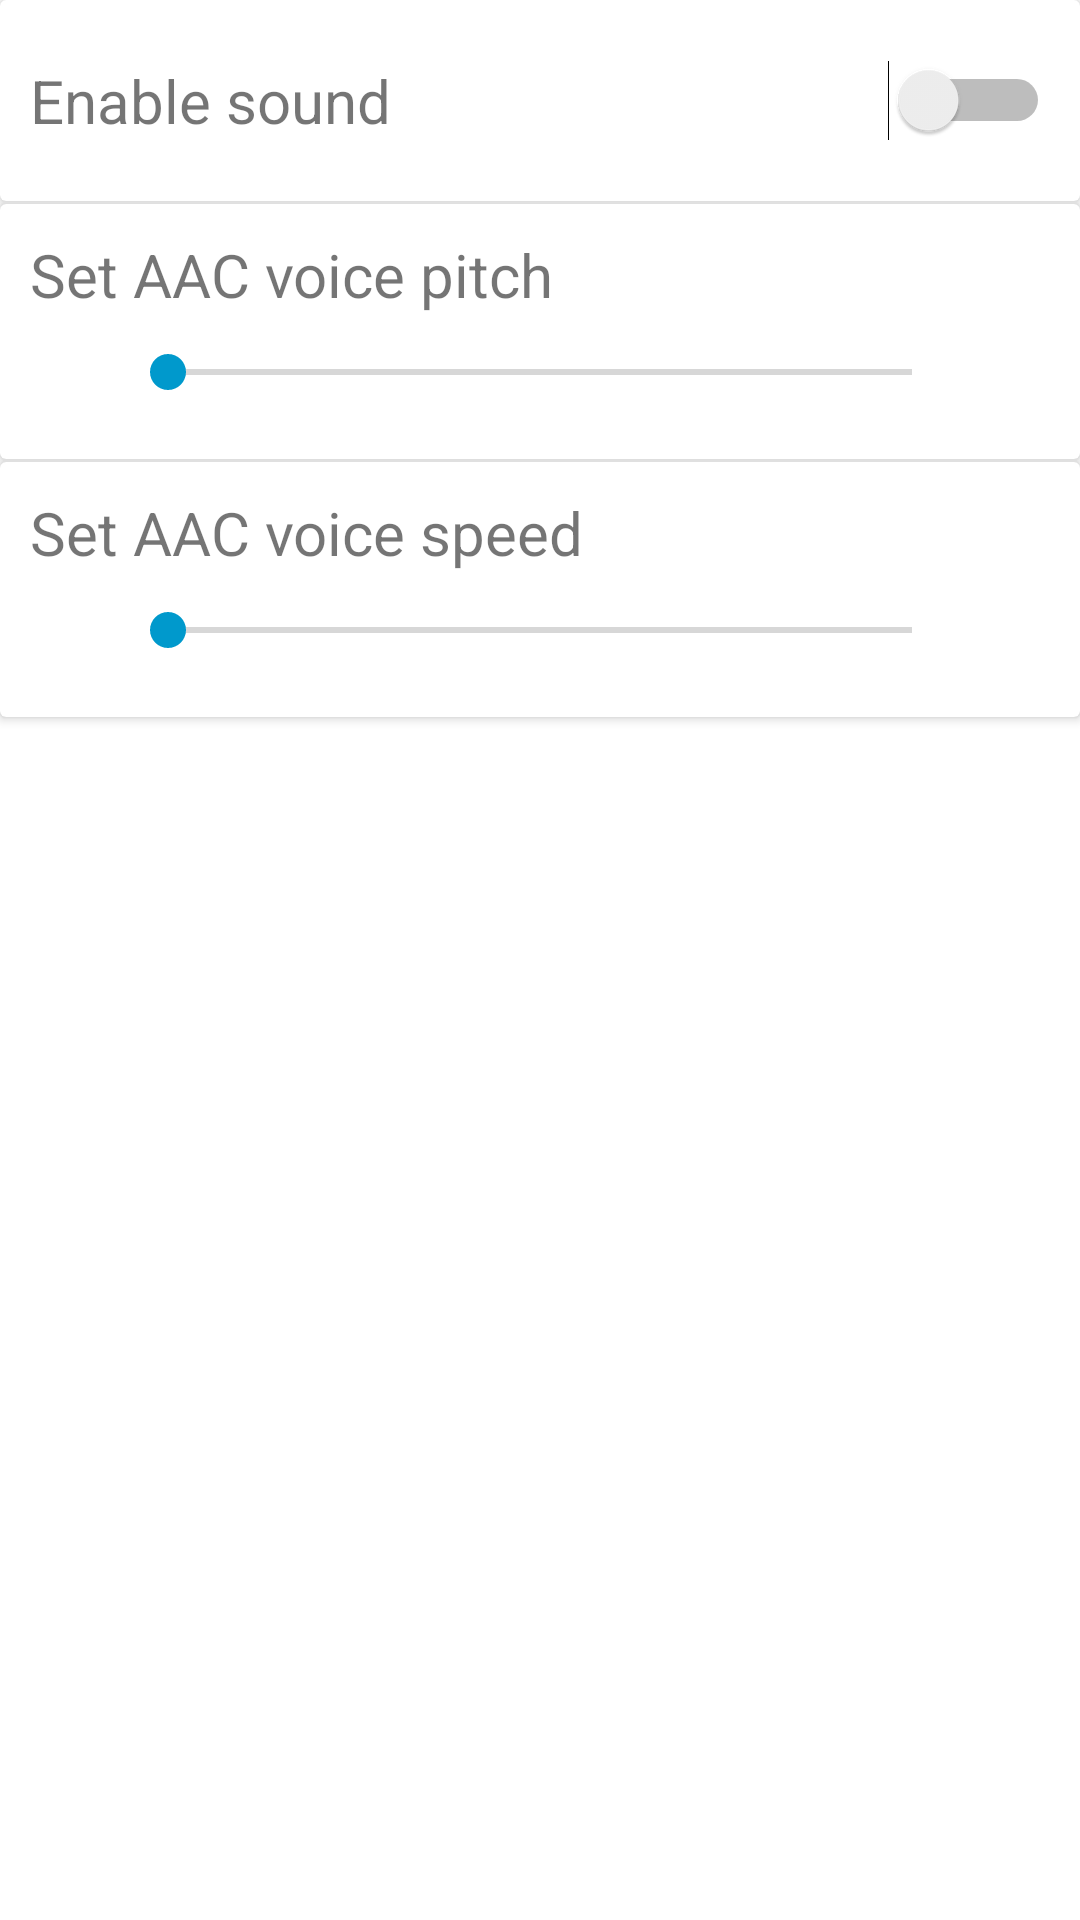

Layout XML and referenced resources for this Android screen:
<!-- AndroidManifest.xml: application theme AppTheme -->
<!-- res/layout/fragment_settings.xml -->
<?xml version="1.0" encoding="utf-8"?>
<LinearLayout xmlns:android="http://schemas.android.com/apk/res/android"
    android:orientation="vertical"
    android:layout_width="match_parent"
    android:layout_height="match_parent"
    android:background="@color/white">

    <androidx.cardview.widget.CardView
        android:layout_width="match_parent"
        android:layout_height="wrap_content">

        <RelativeLayout
            android:layout_width="match_parent"
            android:layout_height="match_parent"
            android:padding="10dp"
            android:layout_marginBottom="10dp"
            android:layout_marginTop="10dp">

            <TextView
                android:text="@string/enable_sound"
                style="@style/style_settings_item_text" />

            <Switch
                android:layout_width="wrap_content"
                android:layout_height="wrap_content"
                android:id="@+id/swSound"
                android:layout_alignParentEnd="true"
                android:layout_centerVertical="true"/>

        </RelativeLayout>

    </androidx.cardview.widget.CardView>

    <View
        android:layout_width="match_parent"
        android:layout_height="1dp"/>

    <androidx.cardview.widget.CardView
        android:layout_width="match_parent"
        android:layout_height="wrap_content">

        <RelativeLayout
            android:layout_width="match_parent"
            android:layout_height="match_parent"
            android:padding="10dp">

            <TextView
                android:text="@string/set_pitch"
                android:id="@+id/tvPitch"
                style="@style/style_settings_item_text" />

            <TextView
                android:layout_width="wrap_content"
                android:layout_height="wrap_content"
                android:textSize="20sp"
                android:layout_alignParentEnd="true"
                android:layout_marginEnd="10dp"
                android:id="@+id/tvPitchValue"/>

            <SeekBar
                android:layout_marginTop="10dp"
                android:layout_marginBottom="10dp"
                android:layout_marginStart="30dp"
                android:layout_marginEnd="30dp"
                android:layout_width="match_parent"
                android:layout_height="wrap_content"
                android:id="@+id/sbPitch"
                android:max="30"
                android:layout_below="@+id/tvPitch"/>

        </RelativeLayout>

    </androidx.cardview.widget.CardView>

    <View
        android:layout_width="match_parent"
        android:layout_height="1dp"/>

    <androidx.cardview.widget.CardView
        android:layout_width="match_parent"
        android:layout_height="wrap_content">

        <RelativeLayout
            android:layout_width="match_parent"
            android:layout_height="match_parent"
            android:padding="10dp">

            <TextView
                android:text="@string/set_speed"
                android:id="@+id/tvSpeed"
                style="@style/style_settings_item_text"
                android:layout_centerVertical="false"/>

            <TextView
                android:layout_width="wrap_content"
                android:layout_height="wrap_content"
                android:textSize="20sp"
                android:layout_alignParentEnd="true"
                android:layout_marginEnd="10dp"
                android:id="@+id/tvSpeedValue"/>

            <SeekBar
                android:layout_marginTop="10dp"
                android:layout_marginBottom="10dp"
                android:layout_marginStart="30dp"
                android:layout_marginEnd="30dp"
                android:layout_width="match_parent"
                android:layout_height="wrap_content"
                android:id="@+id/sbSpeed"
                android:max="30"
                android:layout_alignParentEnd="true"
                android:layout_below="@+id/tvSpeed"/>

        </RelativeLayout>

    </androidx.cardview.widget.CardView>

</LinearLayout>
<!-- resources referenced by this layout -->
<resources>
  <color name="white">#FFFFFF</color>
  <string name="enable_sound">Enable sound</string>
  <string name="set_pitch">Set AAC voice pitch</string>
  <string name="set_speed">Set AAC voice speed</string>
  <style name="style_settings_item_text">
          <item name="android:layout_width">wrap_content</item>
          <item name="android:layout_height">wrap_content</item>
          <item name="android:textSize">20sp</item>
          <item name="android:layout_alignParentStart">true</item>
      </style>
  <style name="AppTheme" parent="Theme.AppCompat.Light.DarkActionBar">
          
          <item name="colorPrimary">@color/colorPrimary</item>
          <item name="colorPrimaryDark">@color/colorPrimaryDark</item>
          <item name="colorAccent">@android:color/holo_blue_dark</item>
         
      </style>
  <color name="colorPrimary">#3F51B5</color>
  <color name="colorPrimaryDark">#303F9F</color>
</resources>
